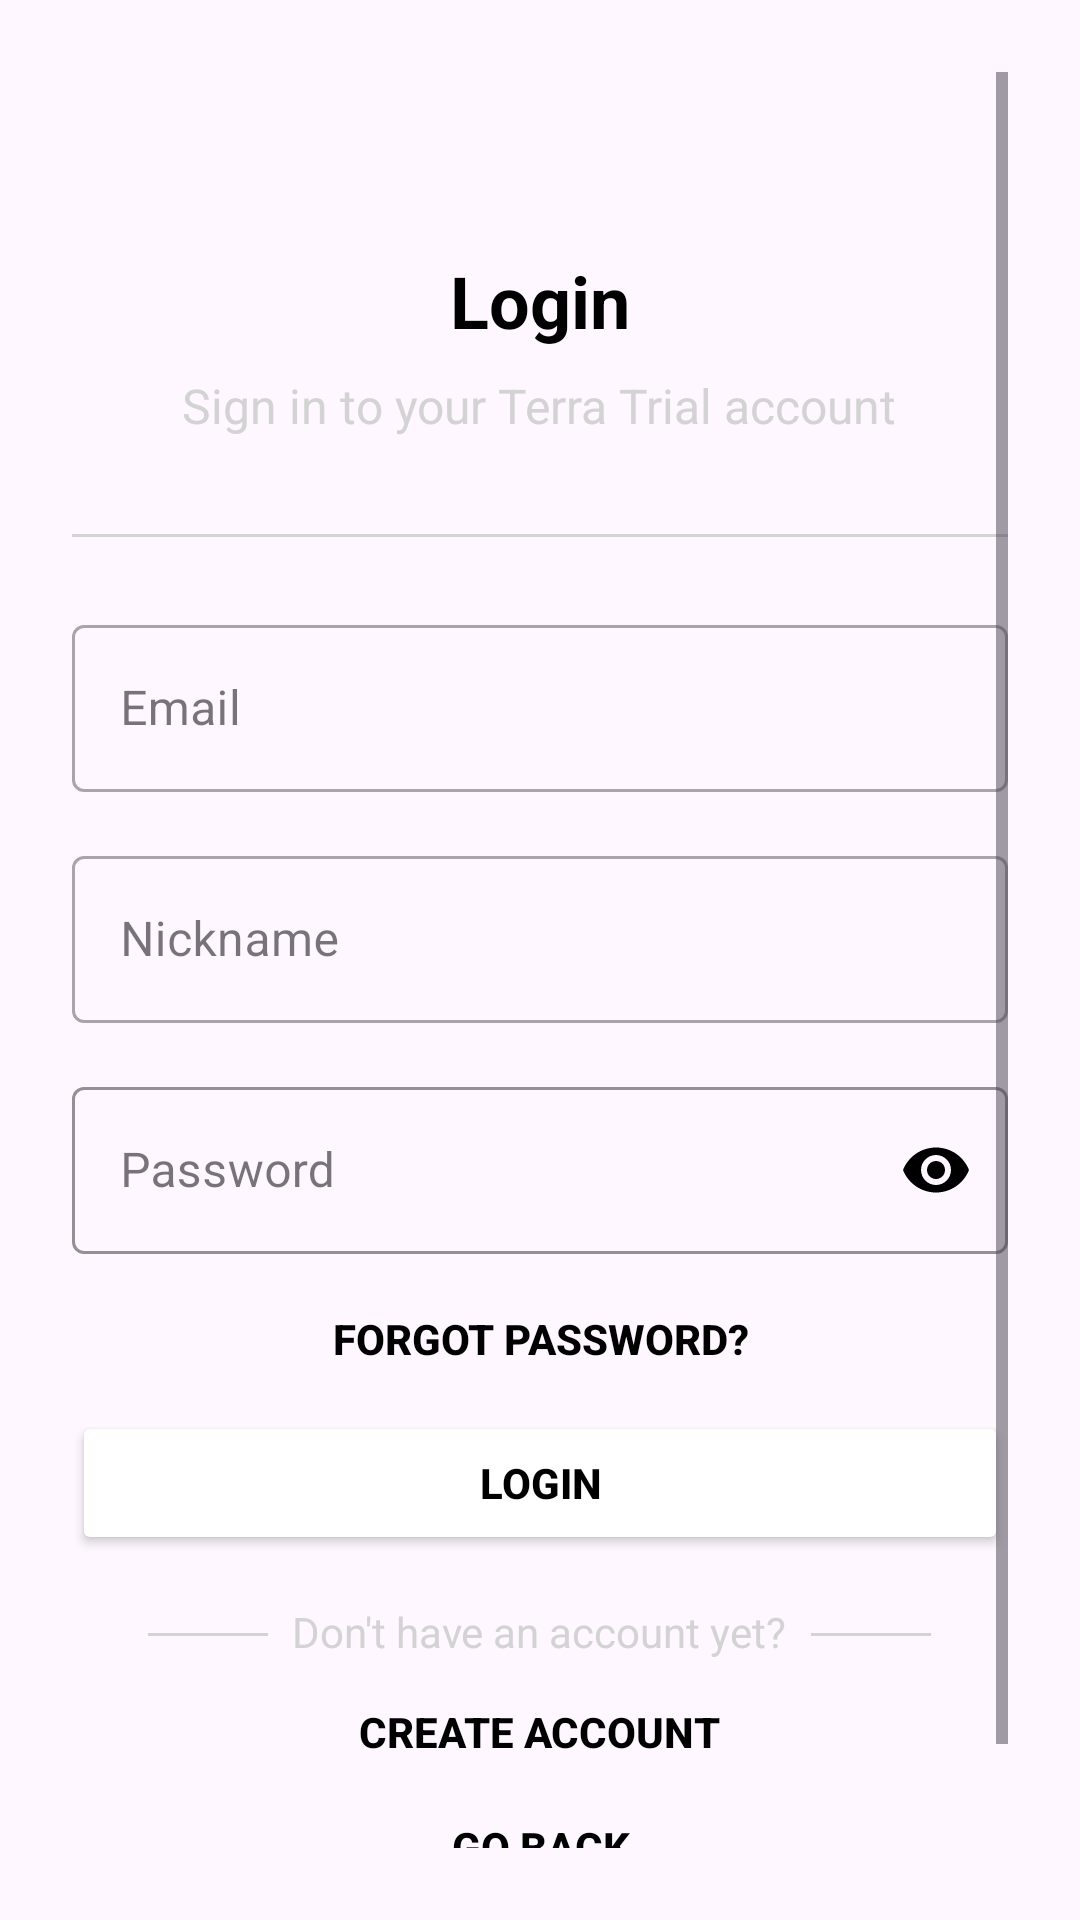

Layout XML and referenced resources for this Android screen:
<!-- AndroidManifest.xml: application theme Theme.TerraTrial -->
<!-- res/layout/fragment_login.xml -->
<?xml version="1.0" encoding="utf-8"?>
<ScrollView
    xmlns:android="http://schemas.android.com/apk/res/android"
    xmlns:app="http://schemas.android.com/apk/res-auto"
    android:layout_width="match_parent"
    android:layout_height="match_parent"
    android:padding="24dp"
    android:fillViewport="true">

    <LinearLayout
        android:layout_width="match_parent"
        android:layout_height="wrap_content"
        android:orientation="vertical"
        android:gravity="center_horizontal"
        android:layout_marginTop="60dp">

        
        <TextView
            android:layout_width="wrap_content"
            android:layout_height="wrap_content"
            android:text="Login"
            android:textSize="24sp"
            android:textStyle="bold"
            android:textColor="@color/black"
            android:layout_marginBottom="8dp"/>

        
        <TextView
            android:layout_width="wrap_content"
            android:layout_height="wrap_content"
            android:text="Sign in to your Terra Trial account"
            android:textSize="16sp"
            android:textColor="@color/light_gray"
            android:layout_marginBottom="32dp"/>

        
        <View
            android:layout_width="match_parent"
            android:layout_height="1dp"
            android:background="@color/light_gray"
            android:layout_marginBottom="24dp"/>

        

        <com.google.android.material.textfield.TextInputLayout
            android:layout_width="match_parent"
            android:layout_height="wrap_content"
            android:layout_marginBottom="16dp"
            style="@style/Widget.MaterialComponents.TextInputLayout.OutlinedBox">

            <com.google.android.material.textfield.TextInputEditText
                android:id="@+id/et_email"
                android:layout_width="match_parent"
                android:layout_height="wrap_content"
                android:hint="Email"
                android:textColor="@color/black"
                android:inputType="textEmailAddress"/>
        </com.google.android.material.textfield.TextInputLayout>

        
        <com.google.android.material.textfield.TextInputLayout
            android:layout_width="match_parent"
            android:layout_height="wrap_content"
            android:layout_marginBottom="16dp"
            style="@style/Widget.MaterialComponents.TextInputLayout.OutlinedBox">

            <com.google.android.material.textfield.TextInputEditText
                android:id="@+id/et_nickname"
                android:layout_width="match_parent"
                android:layout_height="wrap_content"
                android:hint="Nickname"/>
        </com.google.android.material.textfield.TextInputLayout>

        
        <com.google.android.material.textfield.TextInputLayout
            android:layout_width="match_parent"
            android:layout_height="wrap_content"
            android:layout_marginBottom="24dp"
            style="@style/Widget.MaterialComponents.TextInputLayout.OutlinedBox"
            app:passwordToggleEnabled="true"
            app:passwordToggleTint="@color/black"
            app:boxStrokeColor="@color/black">



            <com.google.android.material.textfield.TextInputEditText
                android:id="@+id/et_password"
                android:layout_width="match_parent"
                android:layout_height="wrap_content"
                android:hint="Password"
                android:inputType="textPassword" />
        </com.google.android.material.textfield.TextInputLayout>

        

        <Button
            android:id="@+id/btn_forgot_password"
            android:layout_width="match_parent"
            android:layout_height="wrap_content"
            android:text="Forgot Password?"
            android:textColor="@color/black"
            android:background="?attr/selectableItemBackgroundBorderless"
            android:layout_gravity="start|center|end"
            android:textStyle="bold"
            android:layout_marginBottom="0dp"
            android:layout_marginTop="-20dp"/>

        <Button
            android:id="@+id/btn_login"
            android:layout_width="match_parent"
            android:layout_height="48dp"
            android:text="Login"
            android:textColor="@color/black"
            app:cornerRadius="10dp"
            android:backgroundTint="@color/white"
            app:strokeColor="#000000"
            android:textStyle="bold"/>

        
        <LinearLayout
            android:layout_width="wrap_content"
            android:layout_height="wrap_content"
            android:orientation="horizontal"
            android:layout_marginTop="16dp">

            <View
                android:layout_width="40dp"
                android:layout_height="1dp"
                android:background="@color/light_gray"
                android:layout_marginTop="10dp"
                android:layout_marginEnd="8dp"/>

            <TextView
                android:layout_width="wrap_content"
                android:layout_height="wrap_content"
                android:text="Don't have an account yet?"
                android:textColor="@color/light_gray"/>

            <View
                android:layout_width="40dp"
                android:layout_height="1dp"
                android:background="@color/light_gray"
                android:layout_marginTop="10dp"
                android:layout_marginStart="8dp"/>

        </LinearLayout>

            <Button
                android:id="@+id/btn_create_account"
                android:layout_width="wrap_content"
                android:layout_height="wrap_content"
                android:text="Create Account"
                android:textColor="@color/black"
                android:textStyle="bold"
                android:background="?attr/selectableItemBackgroundBorderless"/>

        
        <Button
            android:id="@+id/btn_back"
            android:layout_width="wrap_content"
            android:layout_height="wrap_content"
            android:text="Go Back"
            android:textStyle="bold"
            android:layout_marginTop="-10dp"
            android:textColor="@color/black"
            android:background="?attr/selectableItemBackgroundBorderless"/>

        <Button
            android:id="@+id/btn_test_user"
            android:layout_width="match_parent"
            android:layout_height="wrap_content"
            android:textColor="@color/black"
            app:cornerRadius="10dp"
            android:textStyle="bold"
            android:backgroundTint="@color/white"
            app:strokeColor="#000000"
            android:text="Login as Test User"
            android:layout_marginTop="-8dp" />


    </LinearLayout>
</ScrollView>
<!-- resources referenced by this layout -->
<resources>
  <color name="black">#000000</color>
  <color name="light_gray">#D3D3D3</color>
  <color name="white">#FFFFFF</color>
  <style name="Theme.TerraTrial" parent="Theme.Material3.DayNight.NoActionBar">
  
          <item name="android:statusBarColor">@android:color/black</item>
          
          <item name="colorPrimary">@color/black</item>
          <item name="colorPrimaryVariant">@color/black</item>
          <item name="colorOnPrimary">@android:color/black</item>
          
      </style>
</resources>
